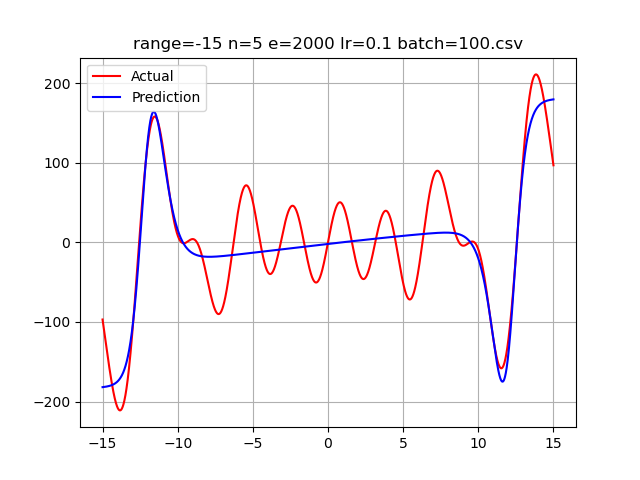

The table this chart was drawn from, first rows:
-15.0, -96.913182830708205315, -181.93717635067054
-14.99, -98.27, -181.9
-14.98, -99.64, -181.9
-14.97, -101, -181.9
-14.96, -102.4, -181.8
-14.95, -103.7, -181.8
-14.94, -105.1, -181.8
-14.93, -106.5, -181.8
-14.92, -107.8, -181.7
-14.91, -109.2, -181.7
-14.9, -110.5, -181.7
-14.89, -111.9, -181.7
-14.88, -113.3, -181.6
-14.87, -114.6, -181.6
-14.86, -116, -181.6
-14.85, -117.4, -181.6
-14.84, -118.7, -181.5
-14.83, -120.1, -181.5
-14.82, -121.4, -181.5
-14.81, -122.8, -181.4
-14.8, -124.2, -181.4
-14.79, -125.5, -181.4
-14.78, -126.9, -181.3
-14.77, -128.2, -181.3
-14.76, -129.6, -181.3
-14.75, -130.9, -181.2
-14.74, -132.3, -181.2
-14.73, -133.6, -181.2
-14.72, -135, -181.1
-14.71, -136.3, -181.1
-14.7, -137.6, -181.1
-14.69, -139, -181
-14.68, -140.3, -181
-14.67, -141.6, -180.9
-14.66, -143, -180.9
-14.65, -144.3, -180.9
-14.64, -145.6, -180.8
-14.63, -146.9, -180.8
-14.62, -148.2, -180.7
-14.61, -149.5, -180.7
-14.6, -150.8, -180.6
-14.59, -152.1, -180.6
-14.58, -153.4, -180.5
-14.57, -154.7, -180.5
-14.56, -155.9, -180.4
-14.55, -157.2, -180.4
-14.54, -158.4, -180.3
-14.53, -159.7, -180.3
-14.52, -160.9, -180.2
-14.51, -162.2, -180.2
-14.5, -163.4, -180.1
-14.49, -164.6, -180.1
-14.48, -165.8, -180
-14.47, -167, -179.9
-14.46, -168.2, -179.9
-14.45, -169.4, -179.8
-14.44, -170.6, -179.8
-14.43, -171.7, -179.7
-14.42, -172.9, -179.6
-14.41, -174, -179.6
-14.4, -175.2, -179.5
... 2,939 more rows
